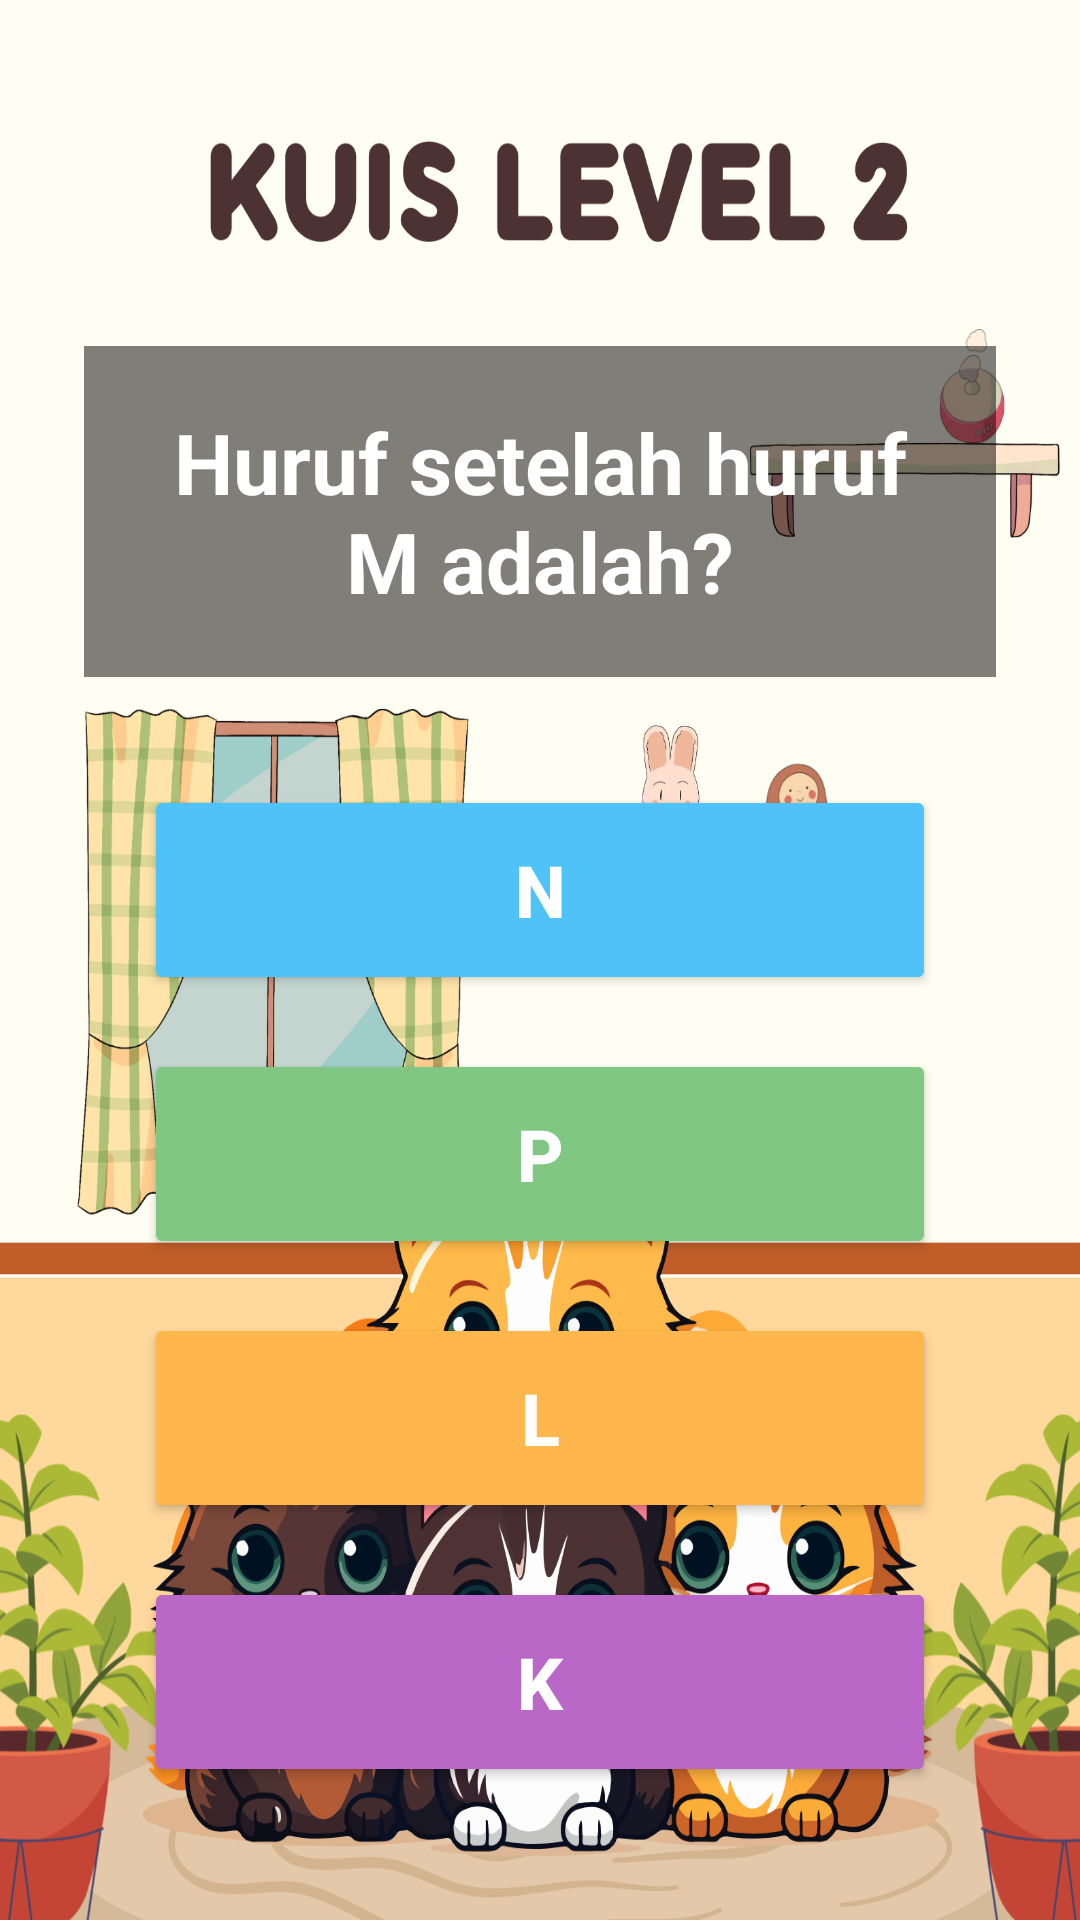

This screen was rendered from an Android layout file. Write that file and the resources it references.
<!-- AndroidManifest.xml: application theme Theme.MariBelajar -->
<!-- res/layout/kuis6.xml -->
<?xml version="1.0" encoding="utf-8"?>
<androidx.constraintlayout.widget.ConstraintLayout
    xmlns:android="http://schemas.android.com/apk/res/android"
    xmlns:app="http://schemas.android.com/apk/res-auto"
    android:layout_width="match_parent"
    android:layout_height="match_parent">

    
    <ImageView
        android:id="@+id/imageView20"
        android:layout_width="0dp"
        android:layout_height="0dp"
        android:src="@drawable/kuislvl2"
        android:scaleType="fitXY"
        app:layout_constraintTop_toTopOf="parent"
        app:layout_constraintBottom_toBottomOf="parent"
        app:layout_constraintStart_toStartOf="parent"
        app:layout_constraintEnd_toEndOf="parent"/>

    
    <androidx.constraintlayout.widget.Guideline
        android:id="@+id/topGuide"
        android:layout_width="wrap_content"
        android:layout_height="wrap_content"
        android:orientation="horizontal"
        app:layout_constraintGuide_percent="0.18"/>

    
    <TextView
        android:id="@+id/txtSoal"
        android:layout_width="0dp"
        android:layout_height="wrap_content"
        android:layout_marginHorizontal="28dp"
        android:background="#80000000"
        android:padding="20dp"
        android:text="Huruf setelah huruf M adalah?"
        android:textAlignment="center"
        android:textColor="#FFFFFF"
        android:textSize="28sp"
        android:textStyle="bold"

        app:layout_constraintTop_toTopOf="@id/topGuide"
        app:layout_constraintStart_toStartOf="parent"
        app:layout_constraintEnd_toEndOf="parent"/>

    
    <Button
        android:id="@+id/btnA"
        android:layout_width="0dp"
        android:layout_height="70dp"
        android:layout_marginHorizontal="48dp"
        android:layout_marginTop="36dp"

        android:text="N"
        android:textSize="24sp"
        android:textStyle="bold"
        android:textColor="#FFFFFF"
        android:backgroundTint="#4FC3F7"

        app:layout_constraintTop_toBottomOf="@id/txtSoal"
        app:layout_constraintStart_toStartOf="parent"
        app:layout_constraintEnd_toEndOf="parent"/>

    
    <Button
        android:id="@+id/btnB"
        android:layout_width="0dp"
        android:layout_height="70dp"
        android:layout_marginHorizontal="48dp"
        android:layout_marginTop="18dp"

        android:text="P"
        android:textSize="24sp"
        android:textStyle="bold"
        android:textColor="#FFFFFF"
        android:backgroundTint="#81C784"

        app:layout_constraintTop_toBottomOf="@id/btnA"
        app:layout_constraintStart_toStartOf="parent"
        app:layout_constraintEnd_toEndOf="parent"/>

    
    <Button
        android:id="@+id/btnC"
        android:layout_width="0dp"
        android:layout_height="70dp"
        android:layout_marginHorizontal="48dp"
        android:layout_marginTop="18dp"

        android:text="L"
        android:textSize="24sp"
        android:textStyle="bold"
        android:textColor="#FFFFFF"
        android:backgroundTint="#FFB74D"

        app:layout_constraintTop_toBottomOf="@id/btnB"
        app:layout_constraintStart_toStartOf="parent"
        app:layout_constraintEnd_toEndOf="parent"/>

    
    <Button
        android:id="@+id/btnD"
        android:layout_width="0dp"
        android:layout_height="70dp"
        android:layout_marginHorizontal="48dp"
        android:layout_marginTop="18dp"

        android:text="K"
        android:textSize="24sp"
        android:textStyle="bold"
        android:textColor="#FFFFFF"
        android:backgroundTint="#BA68C8"

        app:layout_constraintTop_toBottomOf="@id/btnC"
        app:layout_constraintStart_toStartOf="parent"
        app:layout_constraintEnd_toEndOf="parent"/>

</androidx.constraintlayout.widget.ConstraintLayout>
<!-- resources referenced by this layout -->
<resources>
  <!-- drawable kuislvl2: png bitmap (drawable, 558331 bytes) -->
  <style name="Theme.MariBelajar" parent="Base.Theme.MariBelajar" />
  <style name="Base.Theme.MariBelajar" parent="Theme.Material3.DayNight.NoActionBar">
          
          
      </style>
</resources>
